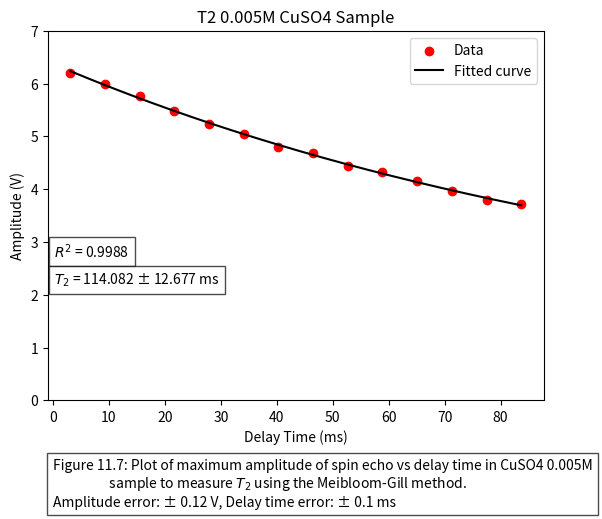

Recreate this plot in Python.
import matplotlib.pyplot as plt  # For plotting
import numpy as np  # For numerical operations
from scipy.optimize import curve_fit  # For curve fitting
from scipy.stats import sem  # For standard error calculation

# Given Data
time = np.array([3.1, 9.3, 15.5, 21.7, 27.9, 34.1, 40.3, 46.5, 52.7, 58.9, 65.1, 71.3, 77.5, 83.7])
amplitude = np.array([6.20, 6.00, 5.76, 5.48, 5.24, 5.04, 4.80, 4.68, 4.44, 4.32, 4.16, 3.96, 3.80, 3.72])

# Define fitting function for T2 decay
def f(t, a, tau, c):  
    return a * np.exp(-t / tau) + c

# Initial guess for curve fitting
initial_values = np.array([3.6, 1.0, 0.3])  

# Fit the function to data
popt, pcov = curve_fit(f, time, amplitude, p0=initial_values)

# Extract fitted parameters and their uncertainties
a, tau, c = popt
p_sigma = np.sqrt(np.diag(pcov))  # Standard deviation (errors) from covariance matrix
tau_error = round(p_sigma[1], 3)  # Extract error in T2 and round to 3 significant figures

# Compute R² value for goodness of fit
y_pred = f(time, *popt)
ss_res = np.sum((amplitude - y_pred) ** 2)
ss_tot = np.sum((amplitude - np.mean(amplitude)) ** 2)
r2 = 1 - (ss_res / ss_tot)

# Compute standard error of amplitude
amplitude_error = round(sem(amplitude), 3)

# Generate smooth curve for fitted function
x_fitted = np.linspace(np.min(time), np.max(time), 1000)
y_fitted = f(x_fitted, *popt)

# Plot data and fitted curve
plt.scatter(time, amplitude, c='r', label='Data')
plt.plot(x_fitted, y_fitted, 'k', label='Fitted curve')
plt.ylim(0, 7)
plt.title('T2 0.005M CuSO4 Sample')
plt.xlabel('Delay Time (ms)')
plt.ylabel('Amplitude (V)')
plt.legend()

# Display calculated values on the plot
plt.text(0.2, 2.7, f'$R^2$ = {r2:.4f}', fontsize=10, bbox=dict(facecolor='white', alpha=0.7))
plt.text(0.2, 2.2, f'$T_2$ = {tau:.3f} ± {tau_error} ms', fontsize=10, bbox=dict(facecolor='white', alpha=0.7))
plt.text(0.0, -2.0, f'Figure 11.7: Plot of maximum amplitude of spin echo vs delay time in CuSO4 0.005M\n'
                    f'                  sample to measure $T_2$ using the Meibloom-Gill method.\n'
                    f'Amplitude error: ± 0.12 V, Delay time error: ± 0.1 ms',
         fontsize=10, bbox=dict(facecolor='white', alpha=0.7))

# Save and display plot
plt.savefig('T2_CuSO4_0005M.png', dpi=300, bbox_inches='tight')
plt.show()

# Print final values with errors
print("Plot saved.")
print(f"T₂ = {tau:.3f} ± {tau_error} ms")
print(f"Amplitude SEM = ± {amplitude_error} V")
